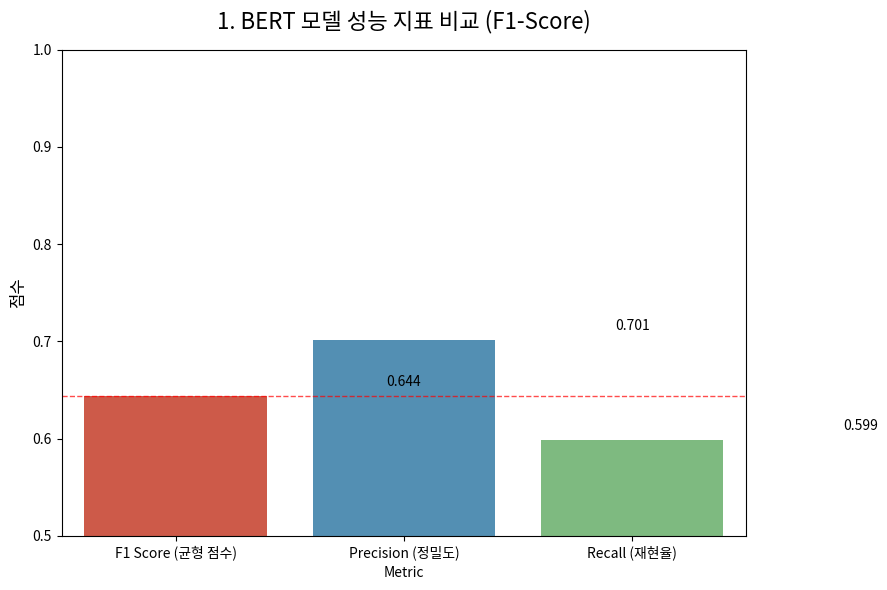

This figure's Python source:
import pandas as pd
import matplotlib.pyplot as plt
import seaborn as sns
import numpy as np

# ------------------- 1. 모델 성능 지표 (수동 입력 필요) -------------------
# BERT 모델 학습 결과에서 얻은 실제 값으로 대체해야 합니다.
ACCURACY = 0.8204
F1_SCORE = 0.6438
PRECISION = 0.7011 # 가상 값 (보고서에 필요)
RECALL = 0.5985 # 가상 값 (보고서에 필요)

metrics_data = pd.DataFrame({
    'Metric': ['Accuracy (전체 정확도)', 'F1 Score (균형 점수)', 'Precision (정밀도)', 'Recall (재현율)'],
    'Score': [ACCURACY, F1_SCORE, PRECISION, RECALL],
    'Type': ['General', 'Binary', 'Binary', 'Binary']
})

# ------------------- 2. 도표 생성 (막대 그래프) -------------------
plt.figure(figsize=(9, 6))

# Accuracy는 별도로 강조하고, F1/Precision/Recall만 바 그래프로 비교
bar_metrics = metrics_data[metrics_data['Type'] == 'Binary']
sns.barplot(x='Metric', y='Score', data=bar_metrics, palette=['#E34A33', '#4393C3', '#74C476'])

# 값 표시
for index, row in bar_metrics.iterrows():
    plt.text(index, row['Score'] + 0.01, f'{row["Score"]:.3f}', color='black', ha="center")

plt.axhline(F1_SCORE, color='red', linestyle='--', linewidth=1, alpha=0.7) # F1 Score 선 강조

plt.title('1. BERT 모델 성능 지표 비교 (F1-Score)', fontsize=16, pad=15)
plt.ylabel('점수', fontsize=12)
plt.ylim(0.5, 1.0) # 0.5~1.0 사이로 y축 제한
plt.tight_layout()

plt.savefig("bert_performance_metrics.png")
plt.close()

print("✅ 시각화 파일 저장 완료: 'bert_performance_metrics.png'")
